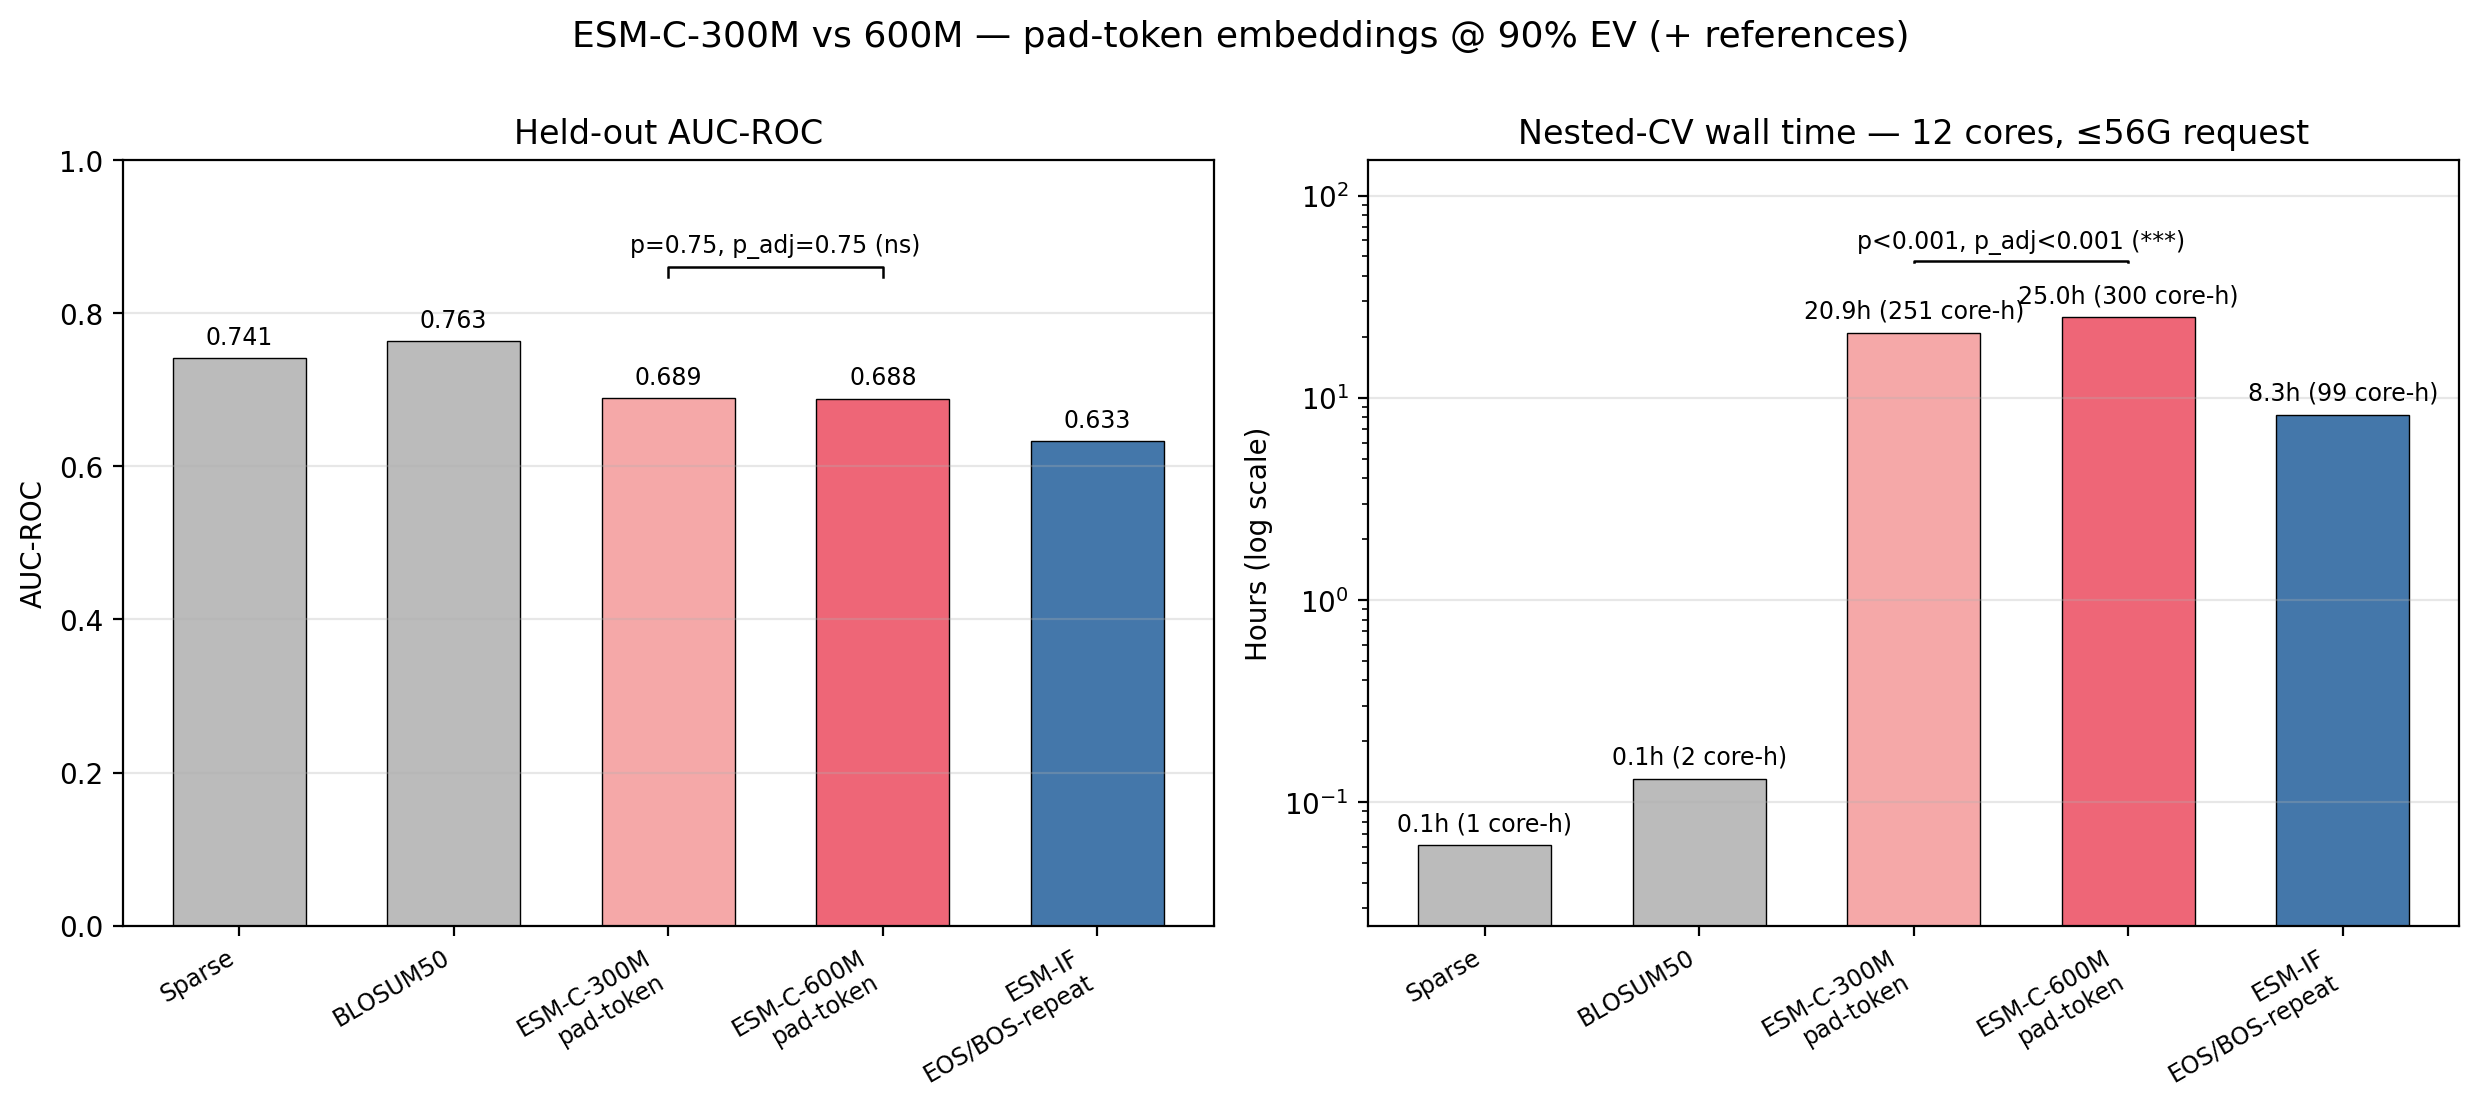

The table this chart was drawn from, first rows:
bar, label, auc, runtime_hours, cores, cpu_hours, req_mem_gb, status, result_file, p_delong, p_delong_holm, t_runtime, p_runtime, p_runtime_holm
sparse, Sparse, 0.7409, 0.06, 12, 0.7, 56, ok, cv_results_xgb_sparse_flat_20261007_1428…, , , , , 
blosum, BLOSUM50, 0.7633, 0.13, 12, 1.6, 56, ok, cv_results_xgb_blosum_flat_20261007_1432…, , , , , 
esmc300m, ESM-C-300M pad-token, 0.6886, 20.88, 12, 250.5, 56, ok, cv_results_xgb_emb_esmc300m_win_padtoken…, , , , , 
esmc600m, ESM-C-600M pad-token, 0.688, 24.99, 12, 299.9, 56, ok, cv_results_xgb_emb_esmc_win_padtoken_pca…, 0.7539, 0.7539, -43.91, 4.437636133492081e-28, 4.437636133492081e-28
esmif_eos, ESM-IF EOS/BOS-repeat, 0.6328, 8.26, 12, 99.1, 56, ok, cv_results_xgb_emb_esmif_eos_bos_repeat_…, , , , , 
